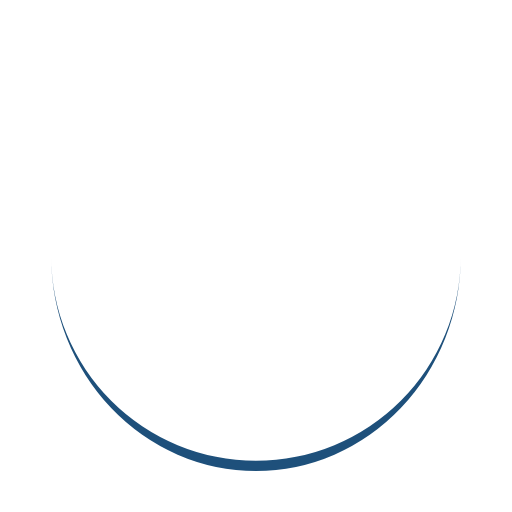
t = 0.00 s
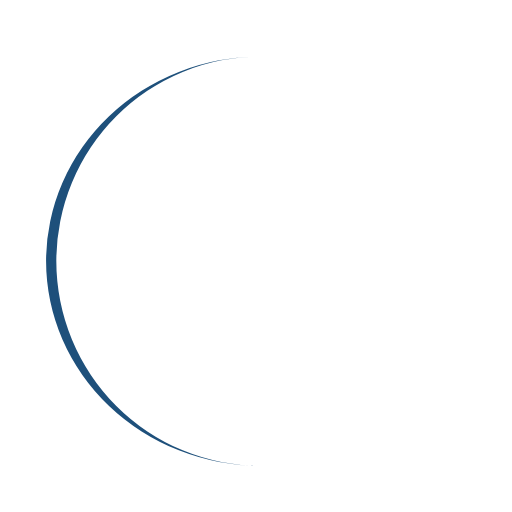
t = 0.25 s
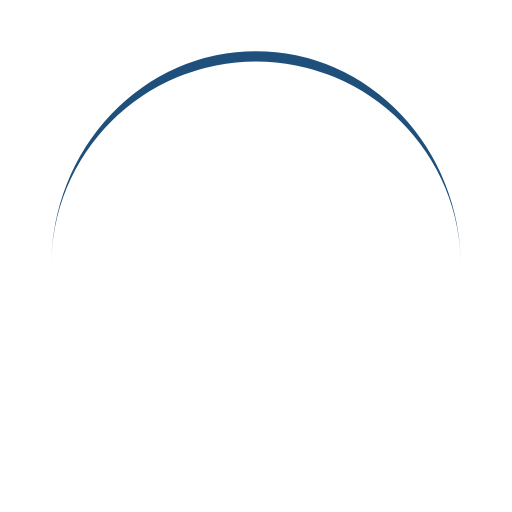
t = 0.50 s
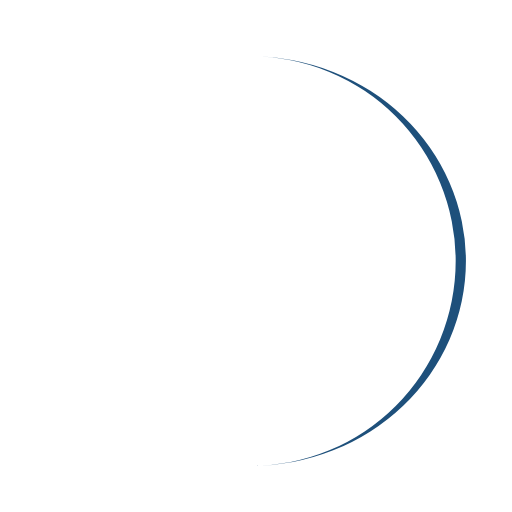
t = 0.75 s

The animated SVG that drew these frames (rendered in a browser with its animation timeline set to each time). Animation: 1 SMIL element (animateTransform=1); one cycle of 1.00 s, repeats indefinitely.

<?xml version="1.0" encoding="utf-8"?>
<svg xmlns="http://www.w3.org/2000/svg" xmlns:xlink="http://www.w3.org/1999/xlink" style="margin: auto; background: none; display: block; shape-rendering: auto;" width="200px" height="200px" viewBox="0 0 100 100" preserveAspectRatio="xMidYMid">
<path d="M10 50A40 40 0 0 0 90 50A40 42 0 0 1 10 50" fill="#1e507b" stroke="none">
  <animateTransform attributeName="transform" type="rotate" dur="1s" repeatCount="indefinite" keyTimes="0;1" values="0 50 51;360 50 51"></animateTransform>
</path>
<!-- [ldio] generated by https://loading.io/ --></svg>